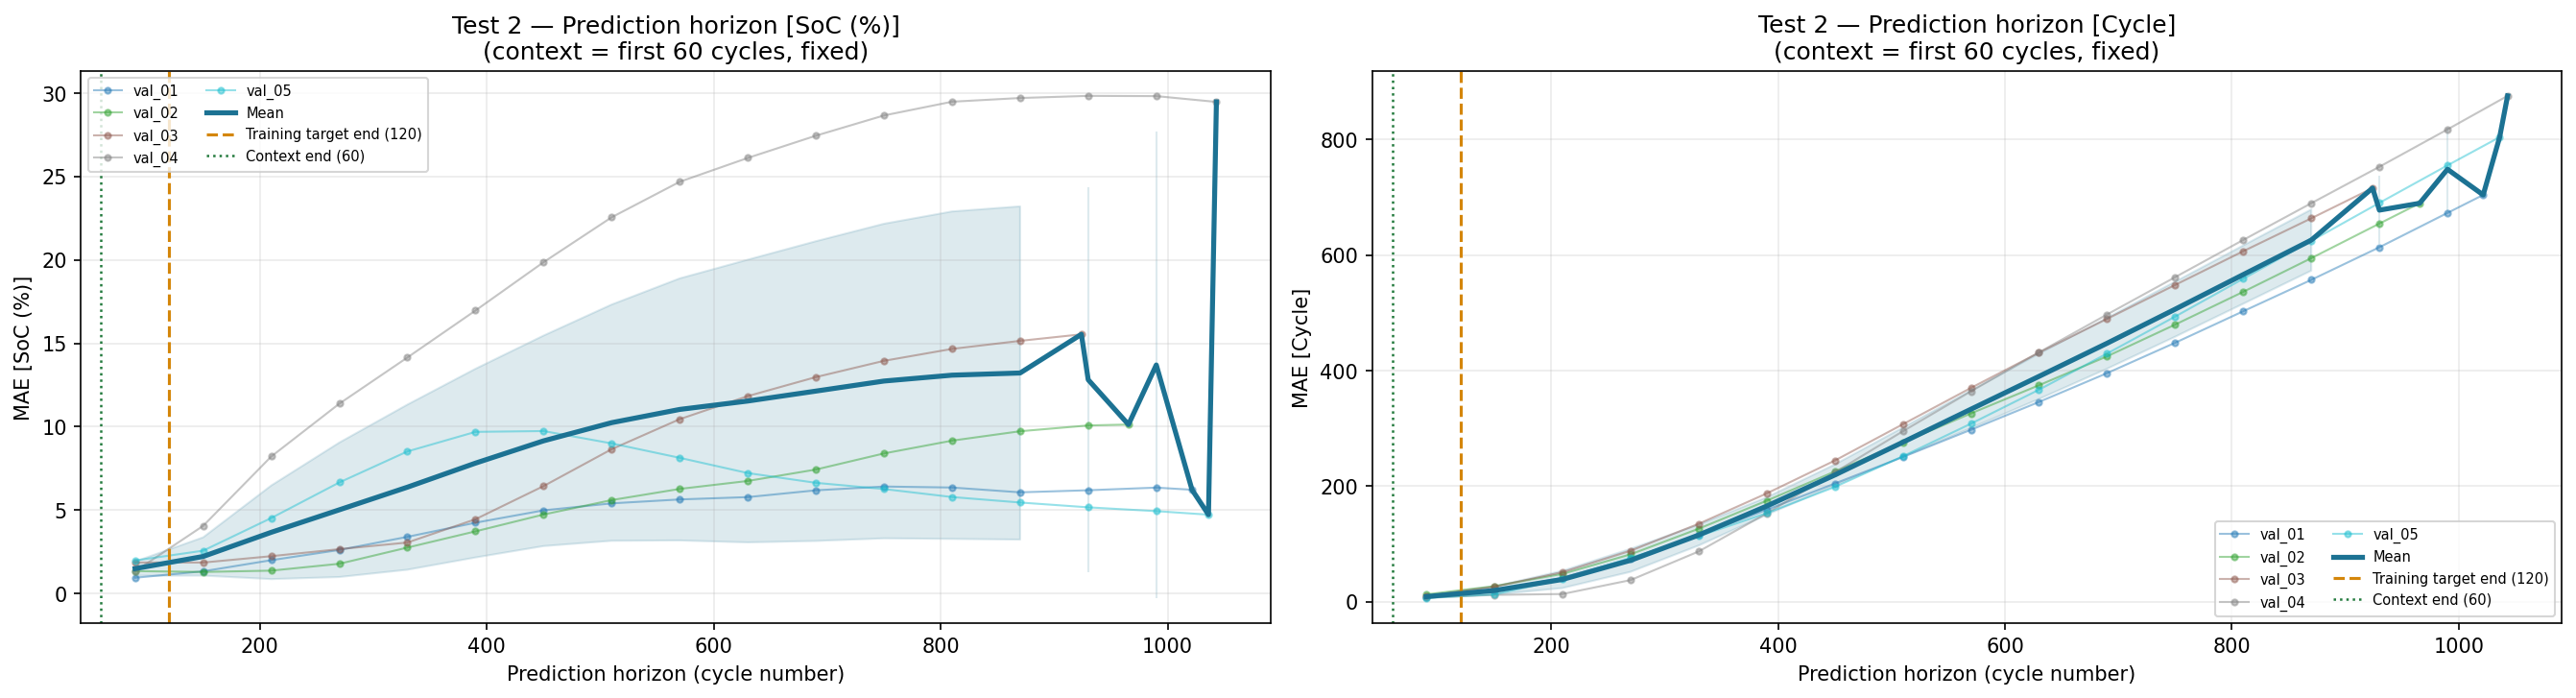

The table this chart was drawn from, first rows:
horizon_start_cyc, horizon_end_cyc, horizon_mid_cyc, task, target, mae, pred_std_mean, n_rows
60, 120, 90.0, val_01, SoC (%), 0.943, 0.04263, 1800
60, 120, 90.0, val_01, Cycle, 8.283, 0.04263, 1800
120, 180, 150.0, val_01, SoC (%), 1.33, 0.04649, 1800
120, 180, 150.0, val_01, Cycle, 19.84, 0.04649, 1800
180, 240, 210.0, val_01, SoC (%), 1.996, 0.05133, 1800
180, 240, 210.0, val_01, Cycle, 41.72, 0.05133, 1800
240, 300, 270.0, val_01, SoC (%), 2.609, 0.05744, 1800
240, 300, 270.0, val_01, Cycle, 74.84, 0.05744, 1800
300, 360, 330.0, val_01, SoC (%), 3.396, 0.0649, 1800
300, 360, 330.0, val_01, Cycle, 115.4, 0.0649, 1800
360, 420, 390.0, val_01, SoC (%), 4.243, 0.07308, 1800
360, 420, 390.0, val_01, Cycle, 159.3, 0.07308, 1800
420, 480, 450.0, val_01, SoC (%), 4.983, 0.08211, 1800
420, 480, 450.0, val_01, Cycle, 204.6, 0.08211, 1800
480, 540, 510.0, val_01, SoC (%), 5.403, 0.09165, 1800
480, 540, 510.0, val_01, Cycle, 250.7, 0.09165, 1800
540, 600, 570.0, val_01, SoC (%), 5.637, 0.101, 1800
540, 600, 570.0, val_01, Cycle, 297.7, 0.101, 1800
600, 660, 630.0, val_01, SoC (%), 5.778, 0.1098, 1800
600, 660, 630.0, val_01, Cycle, 345.9, 0.1098, 1800
660, 720, 690.0, val_01, SoC (%), 6.184, 0.1185, 1800
660, 720, 690.0, val_01, Cycle, 395.7, 0.1185, 1800
720, 780, 750.0, val_01, SoC (%), 6.412, 0.1264, 1800
720, 780, 750.0, val_01, Cycle, 448.3, 0.1264, 1800
780, 840, 810.0, val_01, SoC (%), 6.352, 0.1335, 1800
780, 840, 810.0, val_01, Cycle, 502.8, 0.1335, 1800
840, 900, 870.0, val_01, SoC (%), 6.064, 0.1418, 1800
840, 900, 870.0, val_01, Cycle, 557.1, 0.1418, 1800
900, 960, 930.0, val_01, SoC (%), 6.189, 0.1478, 1800
900, 960, 930.0, val_01, Cycle, 613.5, 0.1478, 1800
960, 1020, 990.0, val_01, SoC (%), 6.346, 0.1537, 1800
960, 1020, 990.0, val_01, Cycle, 672.9, 0.1537, 1800
1020, 1023, 1022, val_01, SoC (%), 6.218, 0.1521, 107
1020, 1023, 1022, val_01, Cycle, 704.1, 0.1521, 107
60, 120, 90.0, val_02, SoC (%), 1.342, 0.04373, 1800
60, 120, 90.0, val_02, Cycle, 12.97, 0.04373, 1800
120, 180, 150.0, val_02, SoC (%), 1.29, 0.04661, 1800
120, 180, 150.0, val_02, Cycle, 27.21, 0.04661, 1800
180, 240, 210.0, val_02, SoC (%), 1.37, 0.05054, 1800
180, 240, 210.0, val_02, Cycle, 48.44, 0.05054, 1800
240, 300, 270.0, val_02, SoC (%), 1.781, 0.05563, 1800
240, 300, 270.0, val_02, Cycle, 82.17, 0.05563, 1800
300, 360, 330.0, val_02, SoC (%), 2.753, 0.06192, 1800
300, 360, 330.0, val_02, Cycle, 126.5, 0.06192, 1800
360, 420, 390.0, val_02, SoC (%), 3.725, 0.06898, 1800
360, 420, 390.0, val_02, Cycle, 175, 0.06898, 1800
420, 480, 450.0, val_02, SoC (%), 4.733, 0.07647, 1800
420, 480, 450.0, val_02, Cycle, 225.4, 0.07647, 1800
480, 540, 510.0, val_02, SoC (%), 5.599, 0.0844, 1800
480, 540, 510.0, val_02, Cycle, 275.9, 0.0844, 1800
540, 600, 570.0, val_02, SoC (%), 6.269, 0.09237, 1800
540, 600, 570.0, val_02, Cycle, 326, 0.09237, 1800
600, 660, 630.0, val_02, SoC (%), 6.745, 0.1003, 1800
600, 660, 630.0, val_02, Cycle, 374.8, 0.1003, 1800
660, 720, 690.0, val_02, SoC (%), 7.43, 0.1078, 1800
660, 720, 690.0, val_02, Cycle, 424.8, 0.1078, 1800
720, 780, 750.0, val_02, SoC (%), 8.395, 0.115, 1800
720, 780, 750.0, val_02, Cycle, 479.7, 0.115, 1800
780, 840, 810.0, val_02, SoC (%), 9.162, 0.1212, 1800
780, 840, 810.0, val_02, Cycle, 536.4, 0.1212, 1800
... 104 more rows
